Photos from the image-classification dataset "Dataset" in the GitHub repository jhonesis/Dataset-satellite-fire. Its 2 classes are: satellite imagery with fire, satellite imagery without fire.

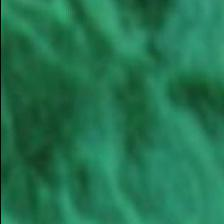
Label: satellite imagery without fire

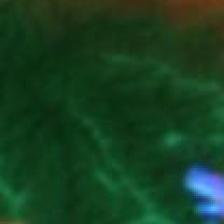
Label: satellite imagery with fire

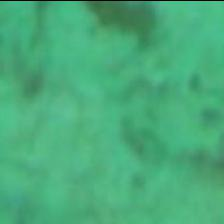
Label: satellite imagery without fire

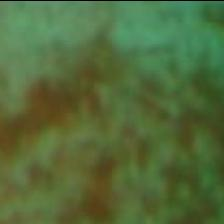
Label: satellite imagery without fire

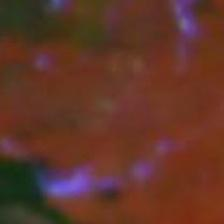
Label: satellite imagery with fire

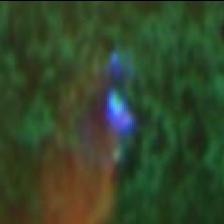
Label: satellite imagery with fire
